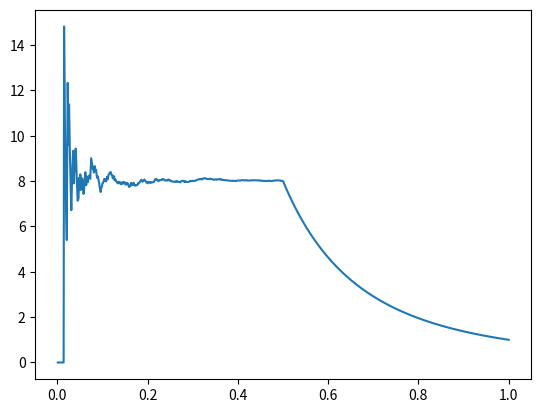

This figure's Python source:
import numpy as np
import numpy.random as npr
import matplotlib.pyplot as plt

n = 20000
pts = npr.random((n, 3)) - 0.5
num_x = 1000
h_x = np.linspace(0.001, 1, num_x)
dest=np.array([np.count_nonzero(np.all(np.abs(pts)<=i,1)) for i in h_x])
denum = n * (h_x**3)
y = dest / denum
plt.plot(h_x,y)
plt.show()




